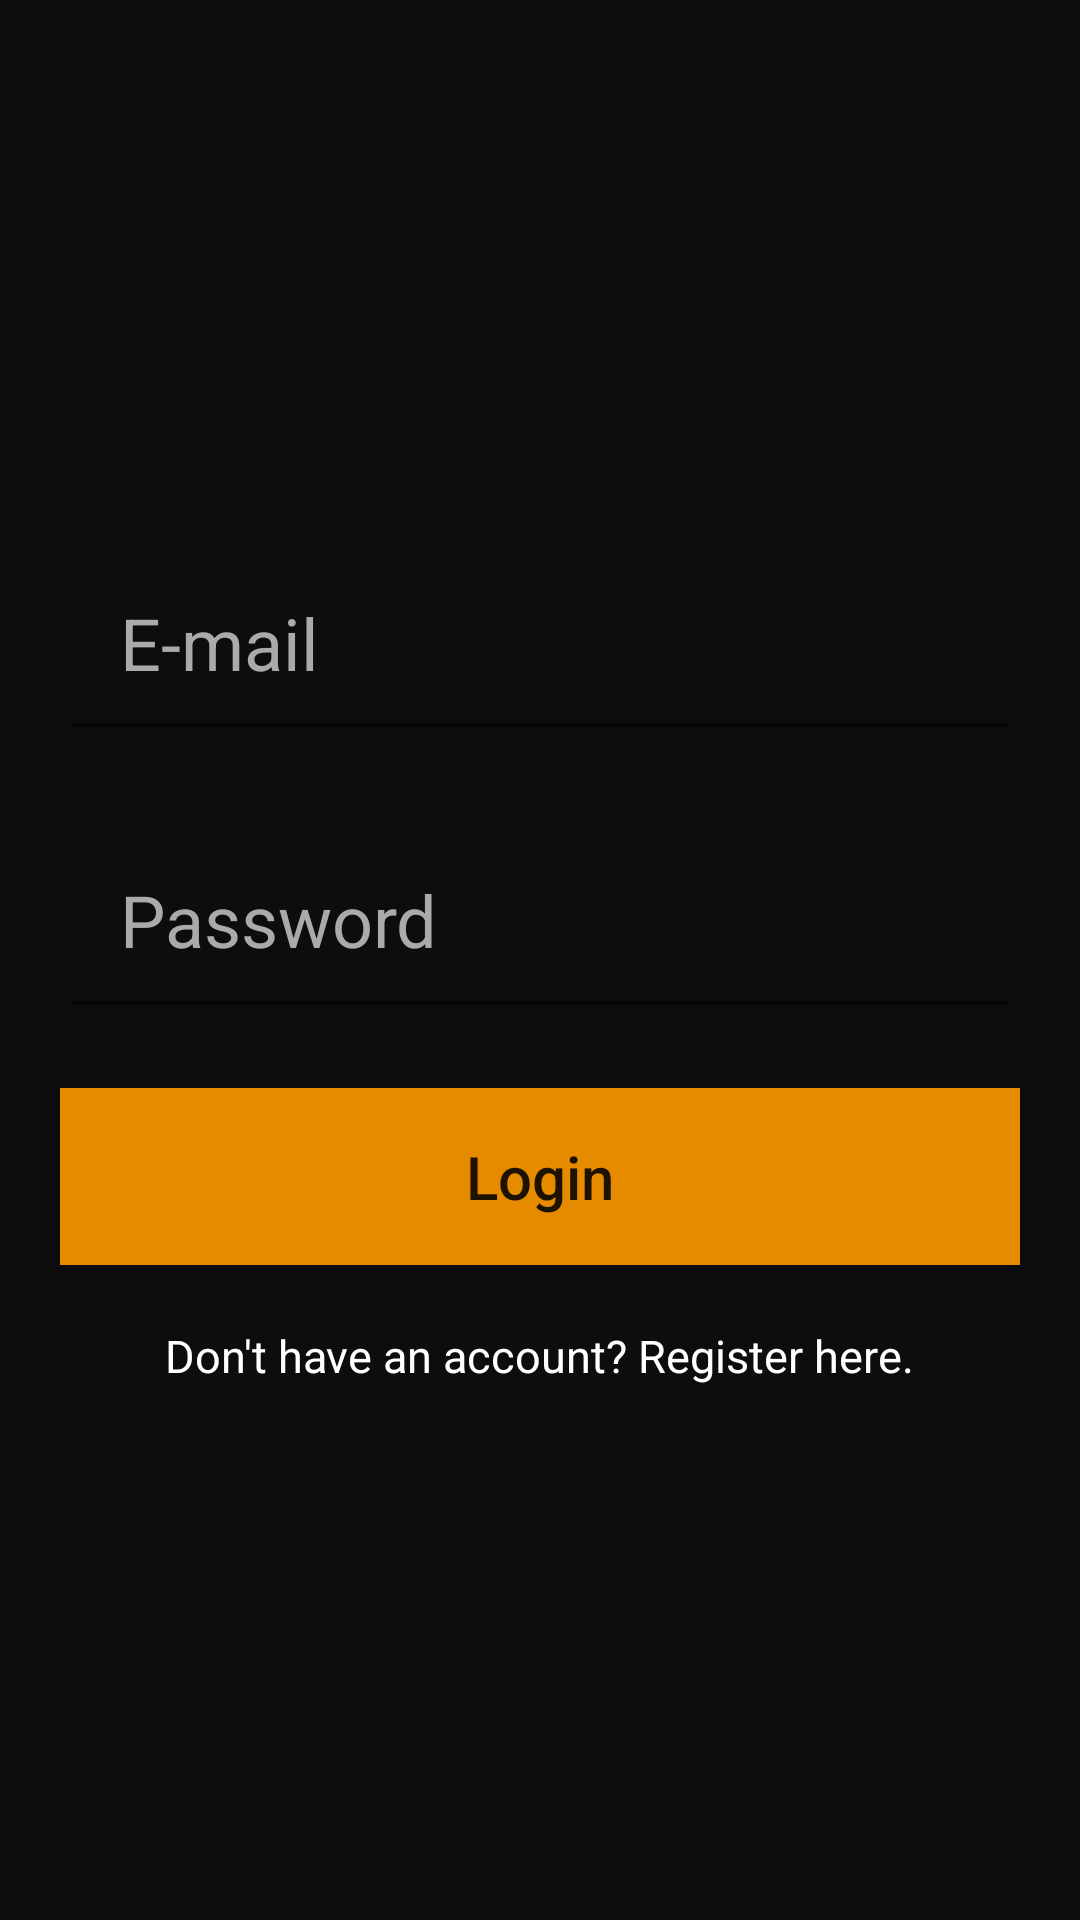

The Android layout XML behind this screen, and the referenced resources:
<!-- AndroidManifest.xml: application theme AppTheme -->
<!-- res/layout/activity_login2.xml -->
<?xml version="1.0" encoding="utf-8"?>
<androidx.constraintlayout.widget.ConstraintLayout xmlns:android="http://schemas.android.com/apk/res/android"
    xmlns:app="http://schemas.android.com/apk/res-auto"
    xmlns:tools="http://schemas.android.com/tools"
    android:layout_width="match_parent"
    android:layout_height="match_parent"
    tools:context=".RegisterActivity"
    android:background="@color/colorPrimaryDark">

    <LinearLayout
        android:layout_width="match_parent"
        android:layout_height="match_parent"
        android:orientation="vertical"
        android:gravity="center"
        android:id="@+id/l2">

        <EditText
            android:layout_width="match_parent"
            android:layout_height="wrap_content"
            android:hint="E-mail"
            android:id="@+id/mail"
            android:textColorHint="@android:color/darker_gray"
            android:textColor="@color/colorAccent"
            android:padding="20dp"
            android:inputType="textEmailAddress"
            android:layout_marginBottom="20dp"
            android:layout_marginLeft="20dp"
            android:layout_marginRight="20dp"
            android:layout_marginTop="0dp"
            android:textSize="24sp"/>
        <EditText
            android:layout_width="match_parent"
            android:layout_height="wrap_content"
            android:hint="Password"
            android:textColorHint="@android:color/darker_gray"
            android:id="@+id/password"
            android:textColor="@color/colorAccent"
            android:padding="20dp"
            android:inputType="textPassword"
            android:layout_marginLeft="20dp"
            android:layout_marginRight="20dp"
            android:layout_marginTop="0dp"
            android:layout_marginBottom="20dp"
            android:textSize="24sp" />

        <Button
            android:layout_width="match_parent"
            android:layout_height="wrap_content"
            android:layout_marginLeft="20dp"
            android:layout_marginTop="0dp"
            android:layout_marginRight="20dp"
            android:layout_marginBottom="20dp"
            android:background="@color/colorAccent"
            android:padding="16dp"
            android:text="Login"
            android:id="@+id/btn_login"
            android:textAllCaps="false"
            android:textSize="20sp" />


        <TextView
            android:layout_width="wrap_content"
            android:layout_height="wrap_content"
            android:textColor="@android:color/white"
            android:id="@+id/txt_register"
            android:text="Don't have an account? Register here."
            android:textSize="15sp"/>

    </LinearLayout>

</androidx.constraintlayout.widget.ConstraintLayout>
<!-- resources referenced by this layout -->
<resources>
  <color name="colorAccent">#e68a00</color>
  <color name="colorPrimaryDark">#0d0d0d</color>
  <style name="AppTheme" parent="Theme.AppCompat.Light.DarkActionBar">
          
          <item name="colorPrimary">@color/colorPrimary</item>
          <item name="colorPrimaryDark">@color/colorPrimaryDark</item>
          <item name="colorAccent">@color/colorAccent</item>
      </style>
  <color name="colorPrimary">#0d0d0d</color>
</resources>
